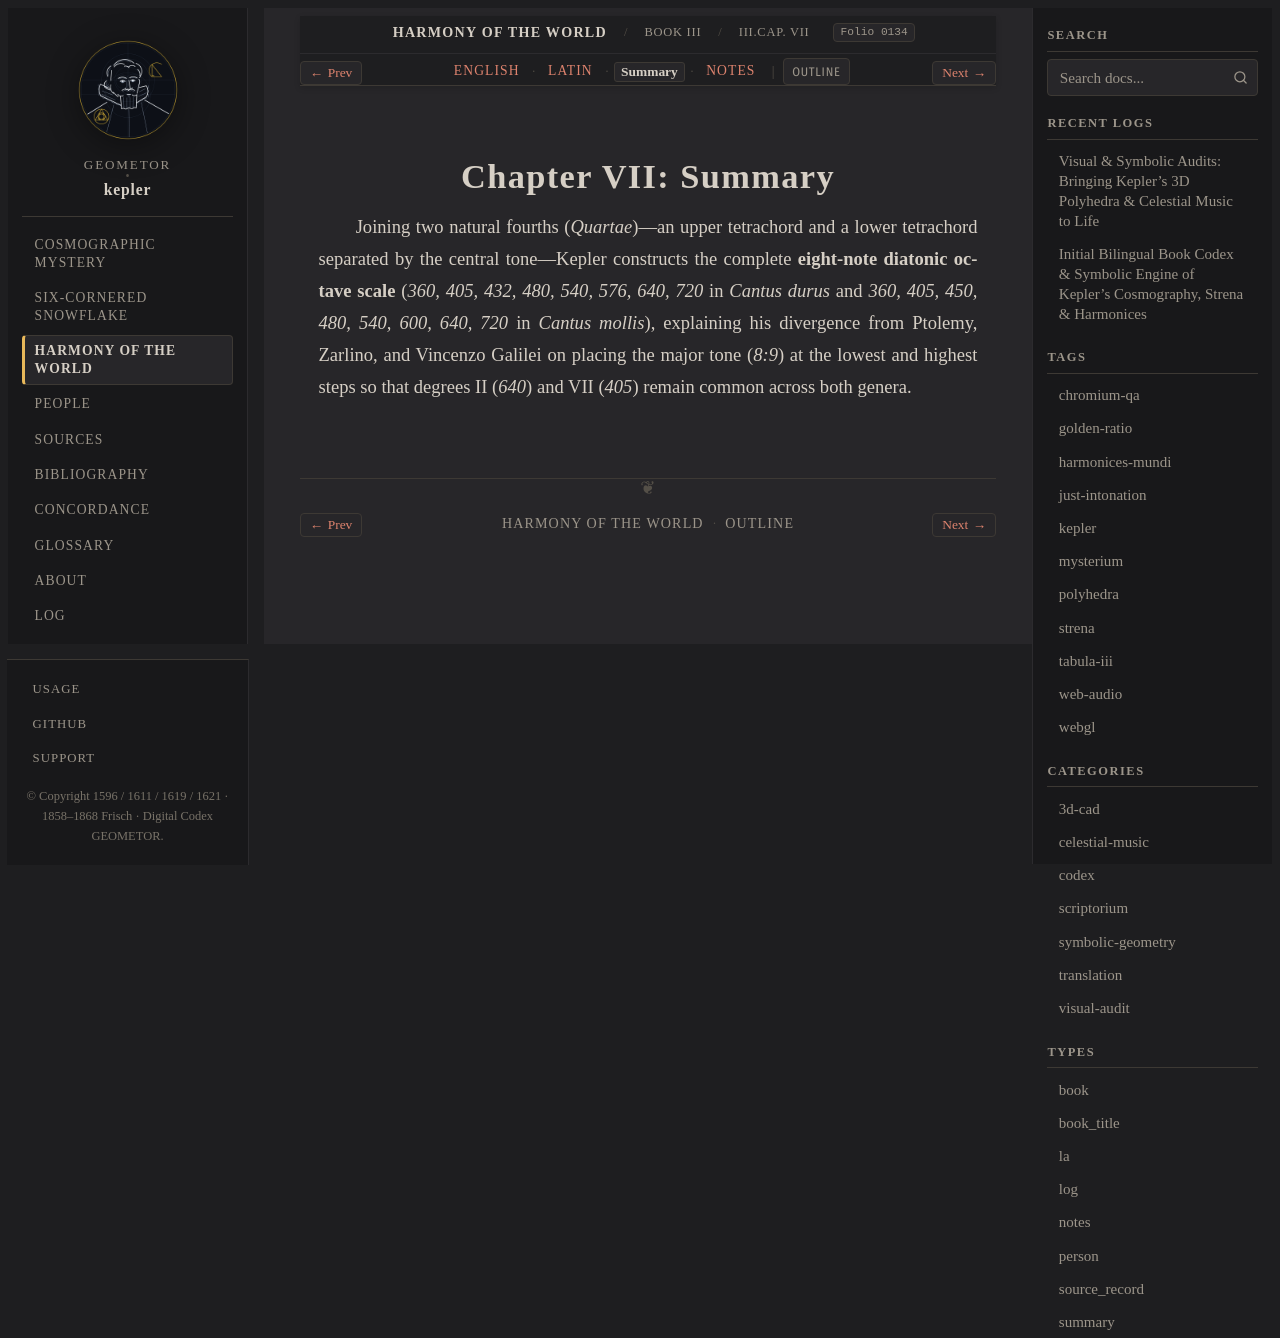

repository: geometor/kepler · page: harmonices_mundi/liber_iii/cap_07/summary.html · generator: sphinx

:type: summary
:layout: book
:canonical_id: III.Cap. VII
:order: 8
:folio: harmonices_mundi:0134

.. _hm-liber-iii-cap_07-summary:

Chapter VII: Summary
====================

Joining two natural fourths (*Quartae*)—an upper tetrachord and a lower tetrachord separated by the central tone—Kepler constructs the complete **eight-note diatonic octave scale** (`360, 405, 432, 480, 540, 576, 640, 720` in *Cantus durus* and `360, 405, 450, 480, 540, 600, 640, 720` in *Cantus mollis*), explaining his divergence from Ptolemy, Zarlino, and Vincenzo Galilei on placing the major tone (`8:9`) at the lowest and highest steps so that degrees II (`640`) and VII (`405`) remain common across both genera.
